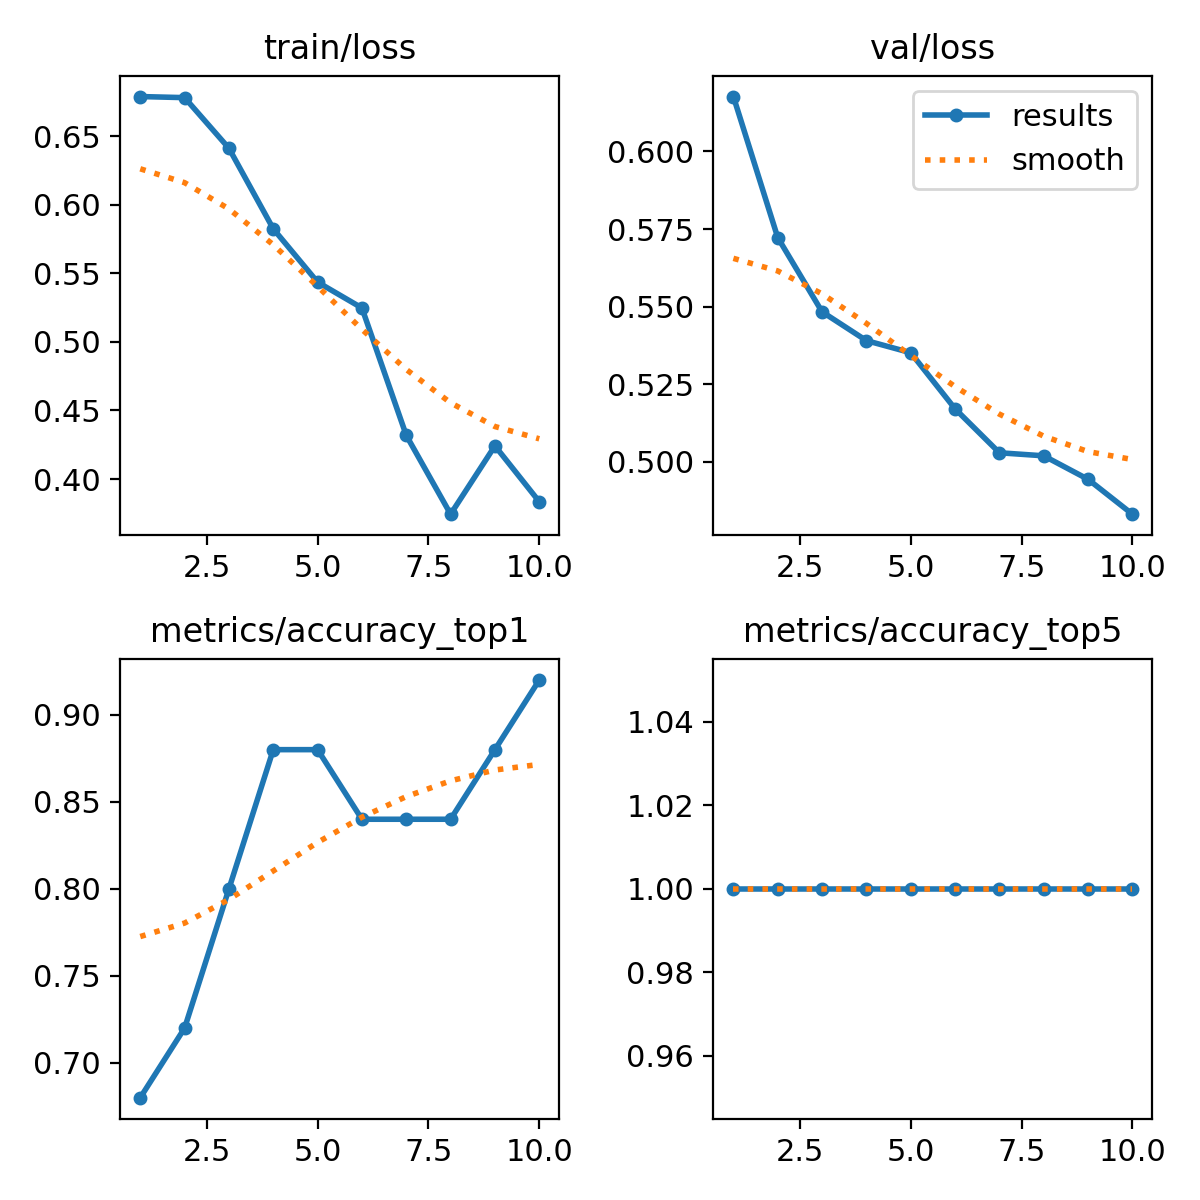

The data file committed next to this chart (first rows):
epoch, train/loss, metrics/accuracy_top1, metrics/accuracy_top5, val/loss, lr/pg0, lr/pg1, lr/pg2
1, 0.6788, 0.68, 1, 0.6177, 4.284e-05, 4.284e-05, 4.284e-05
2, 0.678, 0.72, 1, 0.5723, 8.3631e-05, 8.3631e-05, 8.3631e-05
3, 0.6411, 0.8, 1, 0.5483, 0.0001145, 0.0001145, 0.0001145
4, 0.5824, 0.88, 1, 0.5391, 0.0001355, 0.0001355, 0.0001355
5, 0.5435, 0.88, 1, 0.5352, 0.0001466, 0.0001466, 0.0001466
6, 0.5247, 0.84, 1, 0.5171, 0.0001478, 0.0001478, 0.0001478
7, 0.4319, 0.84, 1, 0.5029, 0.0001391, 0.0001391, 0.0001391
8, 0.3744, 0.84, 1, 0.502, 0.0001206, 0.0001206, 0.0001206
9, 0.4242, 0.88, 1, 0.4944, 9.2077e-05, 9.2077e-05, 9.2077e-05
10, 0.3835, 0.92, 1, 0.4832, 5.37e-05, 5.37e-05, 5.37e-05
